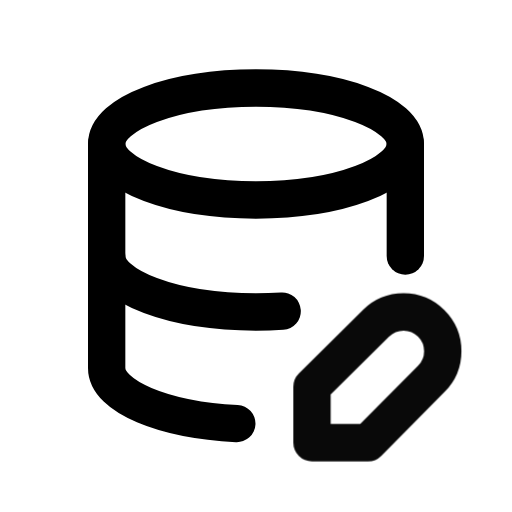
t = 0.00 s
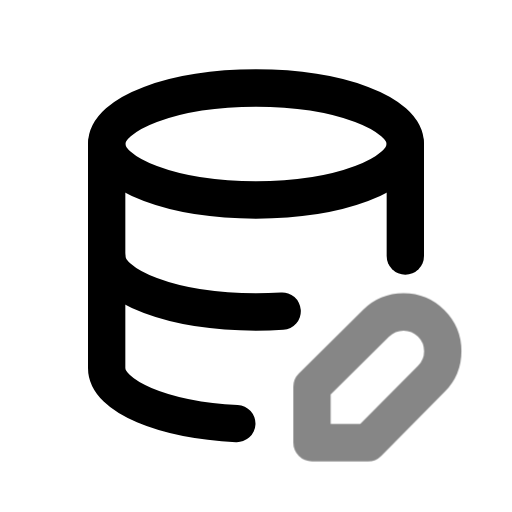
t = 0.39 s
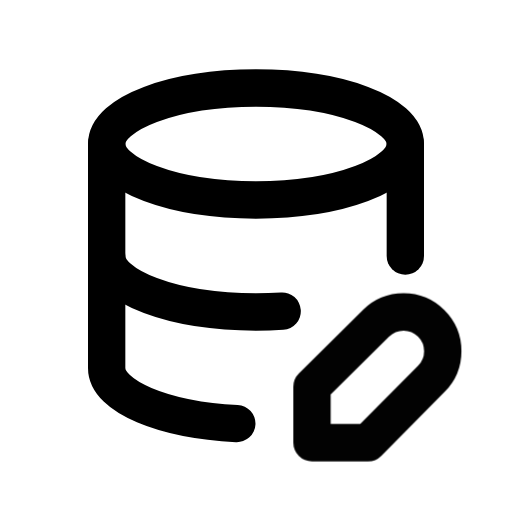
t = 0.92 s
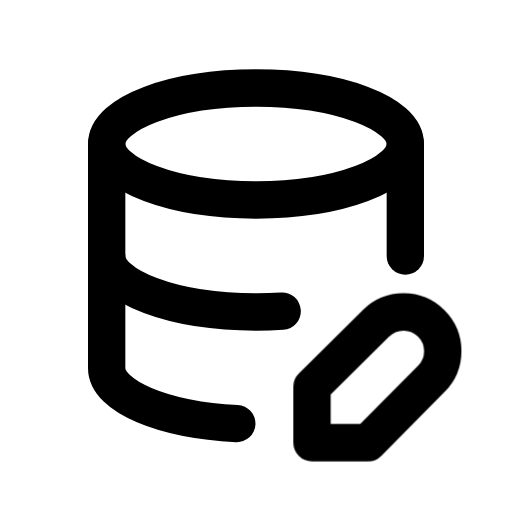
t = 1.56 s
t = 1.96 s: frame unchanged from t = 1.56 s, image omitted
t = 2.35 s: frame unchanged from t = 1.56 s, image omitted

The animated SVG that drew these frames (rendered in a browser with its animation timeline set to each time). Animation: 1 CSS @keyframes rule; one cycle of 2.75 s, repeats indefinitely.

<svg xmlns="http://www.w3.org/2000/svg" width="24" height="24" fill="none" stroke="currentColor" stroke-linecap="round" stroke-linejoin="round" stroke-width="2" viewBox="0 0 24 24">
    <!-- Generated by scripts/icon-expansion/generate.mjs -->
    <!-- Adapted from Tabler Icons 3.34.1.
MIT License

Copyright (c) 2020-2024 Paweł Kuna

Permission is hereby granted, free of charge, to any person obtaining a copy
of this software and associated documentation files (the "Software"), to deal
in the Software without restriction, including without limitation the rights
to use, copy, modify, merge, publish, distribute, sublicense, and/or sell
copies of the Software, and to permit persons to whom the Software is
furnished to do so, subject to the following conditions:

The above copyright notice and this permission notice shall be included in all
copies or substantial portions of the Software.

THE SOFTWARE IS PROVIDED "AS IS", WITHOUT WARRANTY OF ANY KIND, EXPRESS OR
IMPLIED, INCLUDING BUT NOT LIMITED TO THE WARRANTIES OF MERCHANTABILITY,
FITNESS FOR A PARTICULAR PURPOSE AND NONINFRINGEMENT. IN NO EVENT SHALL THE
AUTHORS OR COPYRIGHT HOLDERS BE LIABLE FOR ANY CLAIM, DAMAGES OR OTHER
LIABILITY, WHETHER IN AN ACTION OF CONTRACT, TORT OR OTHERWISE, ARISING FROM,
OUT OF OR IN CONNECTION WITH THE SOFTWARE OR THE USE OR OTHER DEALINGS IN THE
SOFTWARE. -->
    <style>
        @media (prefers-reduced-motion: no-preference) {
            @keyframes ira-exp-pulse { 0%, 100% { opacity: 1; } 22% { opacity: .45; } 40% { opacity: 1; } }
            [data-ira-motion="database-edit"] { transform-box: fill-box; transform-origin: center; animation: ira-exp-pulse 2.65s ease-in-out -0.1s infinite; }
        }
    </style>
    <g transform="translate(1.5 1.5) scale(.875)"><path d="M4 6c0 1.657 3.582 3 8 3s8 -1.343 8 -3s-3.582 -3 -8 -3s-8 1.343 -8 3"/><path d="M4 6v6c0 1.657 3.582 3 8 3c.478 0 .947 -.016 1.402 -.046"/><path d="M20 12v-6"/><path d="M4 12v6c0 1.526 3.04 2.786 6.972 2.975"/></g>
    <g data-ira-motion="database-edit"><g transform="translate(1.5 1.5) scale(.875)"><path d="M18.42 15.61a2.1 2.1 0 0 1 2.97 2.97l-3.39 3.42h-3v-3l3.42 -3.39z"/></g></g>
</svg>
